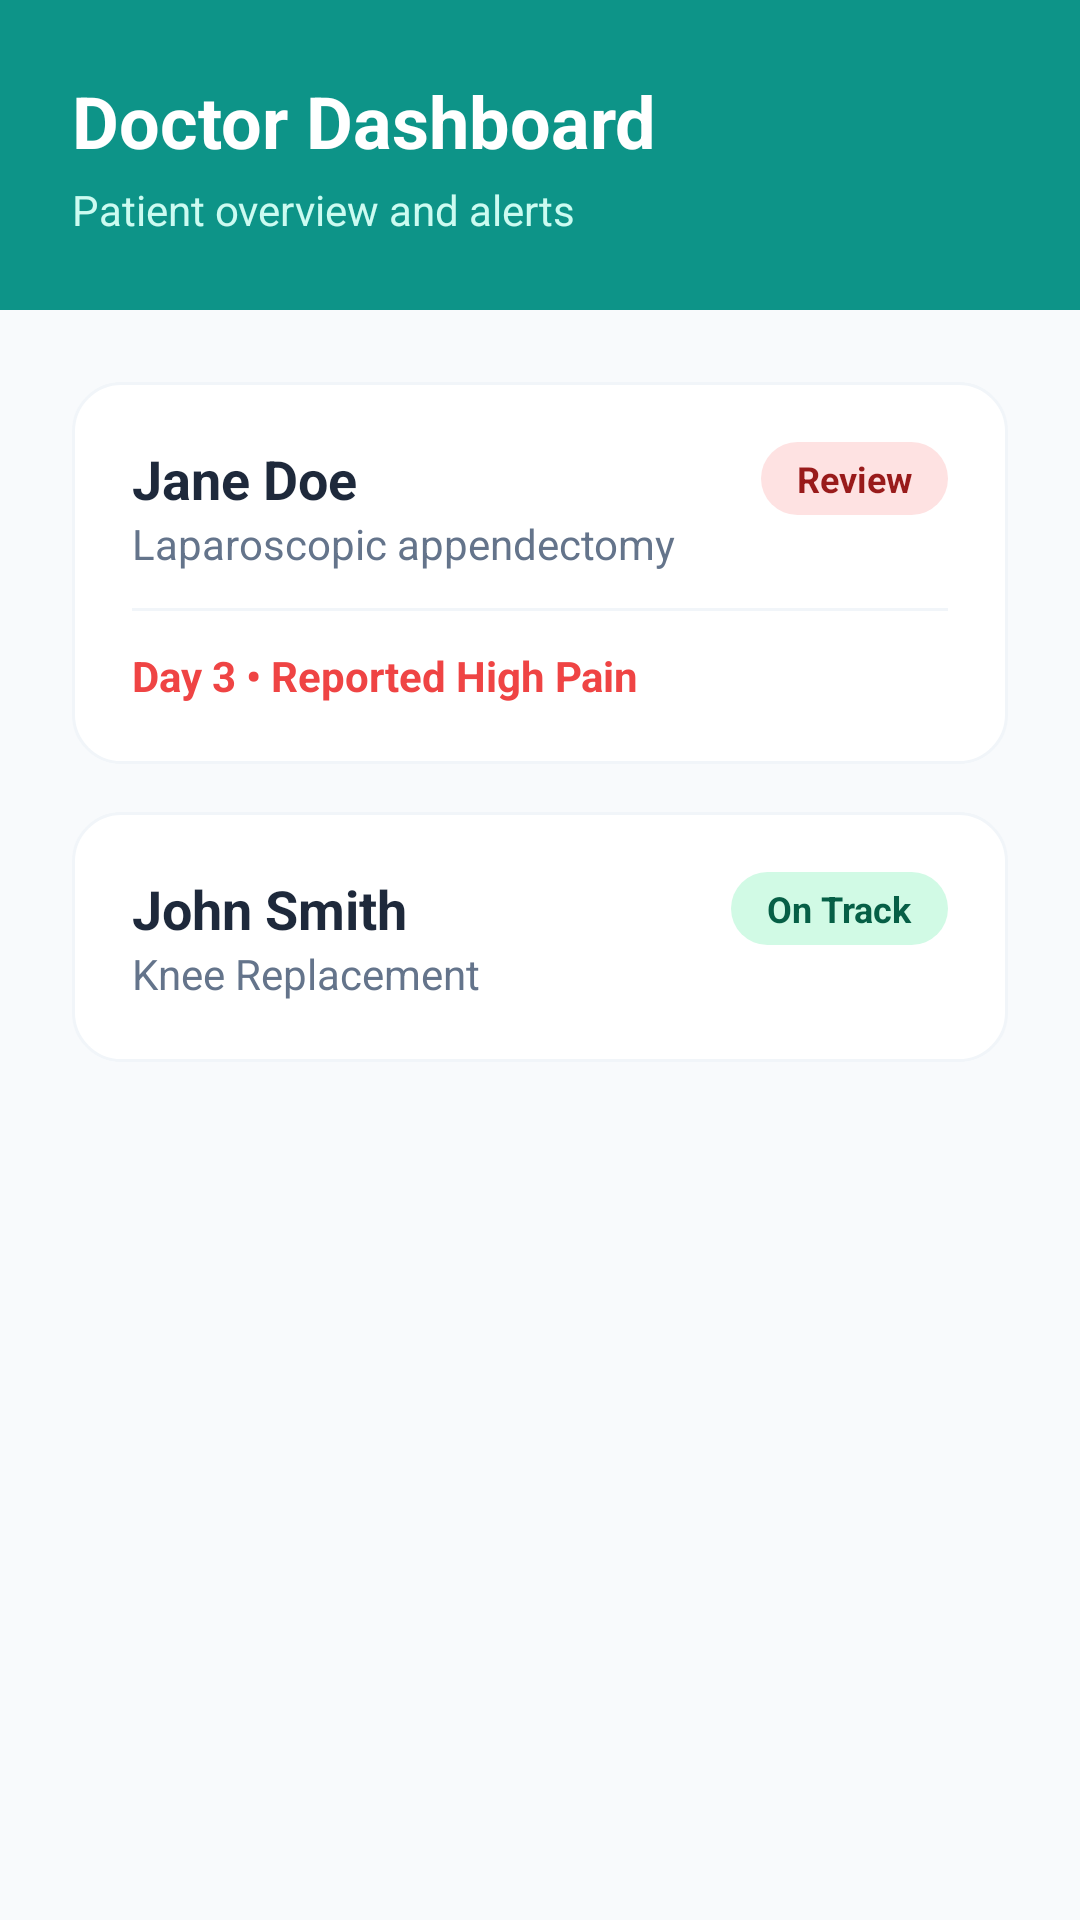

Here is an Android app screen rendered from its layout file. Give the layout XML and the strings, colors and styles it references.
<!-- AndroidManifest.xml: application theme Theme.SurgiCare -->
<!-- res/layout/fragment_doctor_dashboard.xml -->
<?xml version="1.0" encoding="utf-8"?>
<LinearLayout xmlns:android="http://schemas.android.com/apk/res/android"
    android:layout_width="match_parent"
    android:layout_height="match_parent"
    android:background="#F8FAFC"
    android:orientation="vertical">

    
    <LinearLayout
        android:layout_width="match_parent"
        android:layout_height="wrap_content"
        android:background="#0D9488"
        android:orientation="vertical"
        android:padding="24dp">

        <TextView
            android:layout_width="wrap_content"
            android:layout_height="wrap_content"
            android:text="Doctor Dashboard"
            android:textColor="#FFFFFF"
            android:textSize="24sp"
            android:textStyle="bold" />

        <TextView
            android:layout_width="wrap_content"
            android:layout_height="wrap_content"
            android:layout_marginTop="4dp"
            android:text="Patient overview and alerts"
            android:textColor="#CCFBF1"
            android:textSize="14sp" />
    </LinearLayout>

    <ScrollView
        android:layout_width="match_parent"
        android:layout_height="match_parent"
        android:clipToPadding="false"
        android:padding="24dp"
        android:paddingBottom="80dp">

        <LinearLayout
            android:layout_width="match_parent"
            android:layout_height="wrap_content"
            android:orientation="vertical">

            
            <LinearLayout
                android:layout_width="match_parent"
                android:layout_height="wrap_content"
                android:layout_marginBottom="16dp"
                android:background="@drawable/bg_card_standard"
                android:orientation="vertical"
                android:padding="20dp">

                <RelativeLayout
                    android:layout_width="match_parent"
                    android:layout_height="wrap_content">

                    <LinearLayout
                        android:layout_width="wrap_content"
                        android:layout_height="wrap_content"
                        android:orientation="vertical">
                        <TextView
                            android:layout_width="wrap_content"
                            android:layout_height="wrap_content"
                            android:text="Jane Doe"
                            android:textColor="#1E293B"
                            android:textSize="18sp"
                            android:textStyle="bold" />
                        <TextView
                            android:layout_width="wrap_content"
                            android:layout_height="wrap_content"
                            android:text="Laparoscopic appendectomy"
                            android:textColor="#64748B"
                            android:textSize="14sp" />
                    </LinearLayout>

                    
                    <TextView
                        android:layout_width="wrap_content"
                        android:layout_height="wrap_content"
                        android:layout_alignParentEnd="true"
                        android:background="@drawable/bg_status_red"
                        android:paddingHorizontal="12dp"
                        android:paddingVertical="4dp"
                        android:text="Review"
                        android:textColor="#991B1B"
                        android:textSize="12sp"
                        android:textStyle="bold" />
                </RelativeLayout>

                <View
                    android:layout_width="match_parent"
                    android:layout_height="1dp"
                    android:layout_marginVertical="12dp"
                    android:background="#F1F5F9" />

                <TextView
                    android:layout_width="wrap_content"
                    android:layout_height="wrap_content"
                    android:text="Day 3 • Reported High Pain"
                    android:textColor="#EF4444"
                    android:textSize="14sp"
                    android:textStyle="bold" />
            </LinearLayout>

            
            <LinearLayout
                android:layout_width="match_parent"
                android:layout_height="wrap_content"
                android:layout_marginBottom="16dp"
                android:background="@drawable/bg_card_standard"
                android:orientation="vertical"
                android:padding="20dp">

                <RelativeLayout
                    android:layout_width="match_parent"
                    android:layout_height="wrap_content">

                    <LinearLayout
                        android:layout_width="wrap_content"
                        android:layout_height="wrap_content"
                        android:orientation="vertical">
                        <TextView
                            android:layout_width="wrap_content"
                            android:layout_height="wrap_content"
                            android:text="John Smith"
                            android:textColor="#1E293B"
                            android:textSize="18sp"
                            android:textStyle="bold" />
                        <TextView
                            android:layout_width="wrap_content"
                            android:layout_height="wrap_content"
                            android:text="Knee Replacement"
                            android:textColor="#64748B"
                            android:textSize="14sp" />
                    </LinearLayout>

                    
                    <TextView
                        android:layout_width="wrap_content"
                        android:layout_height="wrap_content"
                        android:layout_alignParentEnd="true"
                        android:background="@drawable/bg_status_green"
                        android:paddingHorizontal="12dp"
                        android:paddingVertical="4dp"
                        android:text="On Track"
                        android:textColor="#065F46"
                        android:textSize="12sp"
                        android:textStyle="bold" />
                </RelativeLayout>
            </LinearLayout>
        </LinearLayout>
    </ScrollView>
</LinearLayout>
<!-- resources referenced by this layout -->
<resources>
  <!-- drawable bg_card_standard (drawable) -->
  <?xml version="1.0" encoding="utf-8"?>
  <shape xmlns:android="http://schemas.android.com/apk/res/android">
      <solid android:color="#FFFFFF" />
      <corners android:radius="16dp" />
      <stroke android:width="1dp" android:color="#F1F5F9" />
  </shape>
  <!-- drawable bg_status_green (drawable) -->
  <?xml version="1.0" encoding="utf-8"?>
  <shape xmlns:android="http://schemas.android.com/apk/res/android">
      <solid android:color="#D1FAE5" />
      <corners android:radius="16dp" />
  </shape>
  <!-- drawable bg_status_red (drawable) -->
  <?xml version="1.0" encoding="utf-8"?>
  <shape xmlns:android="http://schemas.android.com/apk/res/android">
      <solid android:color="#FEE2E2" />
      <corners android:radius="16dp" />
  </shape>
  <style name="Theme.SurgiCare" parent="Base.Theme.SurgiCare" />
  <style name="Base.Theme.SurgiCare" parent="Theme.Material3.DayNight.NoActionBar">
          
          
      </style>
</resources>
